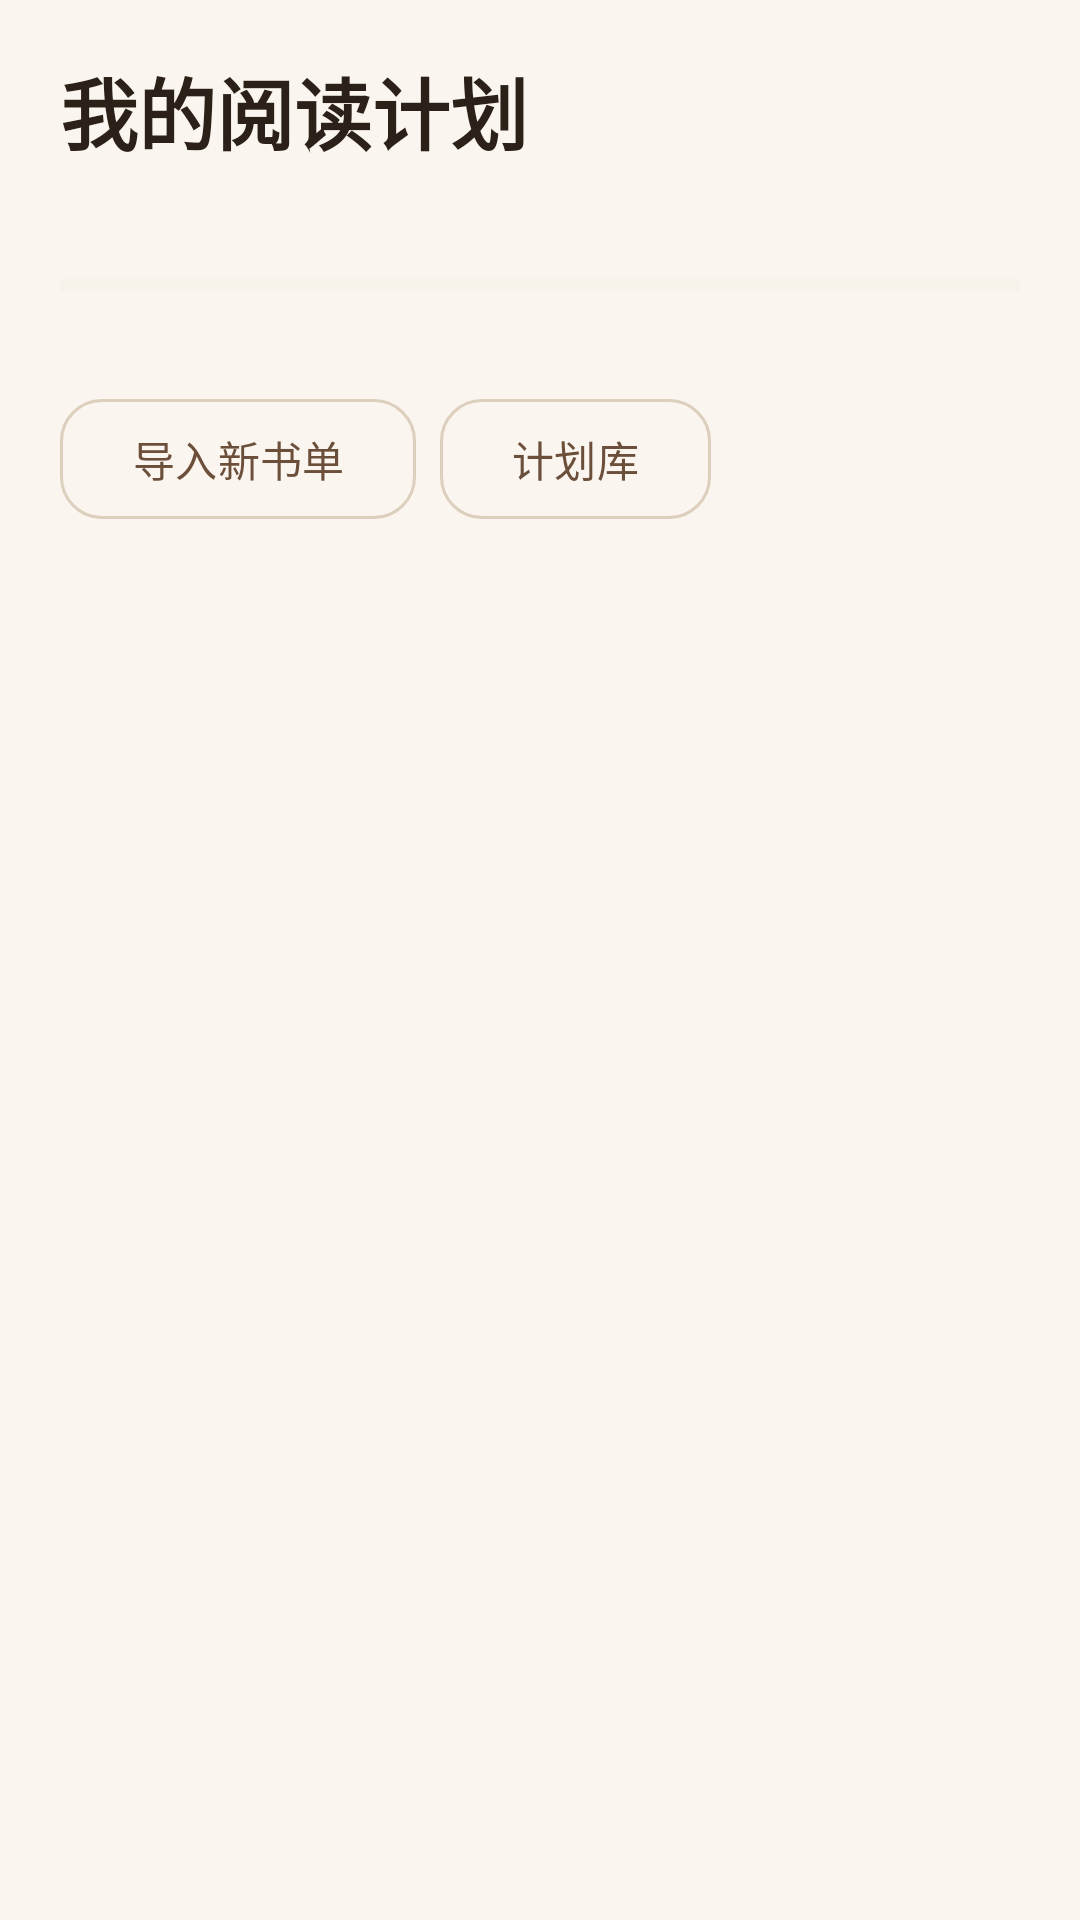

Produce the Android XML layout that renders to this screen, including the resource entries it uses.
<!-- AndroidManifest.xml: application theme Theme.Ridu -->
<!-- res/layout/fragment_plan.xml -->
<?xml version="1.0" encoding="utf-8"?>
<LinearLayout xmlns:android="http://schemas.android.com/apk/res/android"
    xmlns:app="http://schemas.android.com/apk/res-auto"
    android:layout_width="match_parent"
    android:layout_height="match_parent"
    android:background="@color/paper"
    android:orientation="vertical">

    <LinearLayout
        android:layout_width="match_parent"
        android:layout_height="wrap_content"
        android:orientation="vertical"
        android:paddingStart="20dp"
        android:paddingTop="18dp"
        android:paddingEnd="20dp"
        android:paddingBottom="10dp">

        <TextView
            android:layout_width="wrap_content"
            android:layout_height="wrap_content"
            android:text="我的阅读计划"
            android:textAppearance="@style/TextAppearance.Ridu.Title"
            android:textSize="26sp" />

        <TextView
            android:id="@+id/tv_plan_name"
            android:layout_width="match_parent"
            android:layout_height="wrap_content"
            android:layout_marginTop="4dp"
            android:textColor="@color/text_secondary"
            android:textSize="13sp" />

        <ProgressBar
            android:id="@+id/pb_overall"
            style="?android:attr/progressBarStyleHorizontal"
            android:layout_width="match_parent"
            android:layout_height="7dp"
            android:layout_marginTop="14dp"
            android:max="100"
            android:progress="0"
            android:progressBackgroundTint="@color/surface_variant"
            android:progressTint="@color/primary" />

        <TextView
            android:id="@+id/tv_plan_progress"
            android:layout_width="match_parent"
            android:layout_height="wrap_content"
            android:layout_marginTop="8dp"
            android:textColor="@color/text_secondary"
            android:textSize="12sp" />

        <LinearLayout
            android:layout_width="match_parent"
            android:layout_height="wrap_content"
            android:layout_marginTop="6dp"
            android:orientation="horizontal">

            <com.google.android.material.button.MaterialButton
                android:id="@+id/btn_import"
                style="@style/Widget.Material3.Button.OutlinedButton"
                android:layout_width="wrap_content"
                android:layout_height="wrap_content"
                android:text="导入新书单"
                app:cornerRadius="14dp" />

            <com.google.android.material.button.MaterialButton
                android:id="@+id/btn_plans"
                style="@style/Widget.Material3.Button.OutlinedButton"
                android:layout_width="wrap_content"
                android:layout_height="wrap_content"
                android:layout_marginStart="8dp"
                android:text="计划库"
                app:cornerRadius="14dp" />
        </LinearLayout>
    </LinearLayout>

    <androidx.recyclerview.widget.RecyclerView
        android:id="@+id/rv_plan"
        android:layout_width="match_parent"
        android:layout_height="0dp"
        android:layout_weight="1"
        android:clipToPadding="false"
        android:paddingStart="16dp"
        android:paddingEnd="16dp"
        android:paddingBottom="20dp" />
</LinearLayout>
<!-- resources referenced by this layout -->
<resources>
  <color name="paper">#FAF6EF</color>
  <color name="primary">#6B4F3B</color>
  <color name="surface_variant">#F0E8DC</color>
  <color name="text_secondary">#75685A</color>
  <style name="TextAppearance.Ridu.Title" parent="TextAppearance.Material3.HeadlineSmall">
          <item name="android:fontFamily">serif</item>
          <item name="android:textColor">@color/ink</item>
          <item name="android:textStyle">bold</item>
      </style>
  <style name="Theme.Ridu" parent="Theme.Material3.Light.NoActionBar">
          <item name="colorPrimary">@color/primary</item>
          <item name="colorOnPrimary">@color/text_on_primary</item>
          <item name="colorPrimaryContainer">@color/surface_variant</item>
          <item name="colorOnPrimaryContainer">@color/ink</item>
          <item name="colorSecondary">@color/secondary</item>
          <item name="colorOnSecondary">@color/text_on_primary</item>
          <item name="colorSurface">@color/surface</item>
          <item name="colorOnSurface">@color/ink</item>
          <item name="colorSurfaceVariant">@color/surface_variant</item>
          <item name="colorOnSurfaceVariant">@color/text_secondary</item>
          <item name="colorOutline">@color/outline</item>
          <item name="android:colorBackground">@color/paper</item>
          <item name="android:windowBackground">@color/paper</item>
          <item name="android:statusBarColor">@color/paper</item>
          <item name="android:navigationBarColor">@color/paper</item>
          <item name="android:windowLightStatusBar">true</item>
          <item name="android:windowLightNavigationBar">true</item>
          <item name="android:forceDarkAllowed">false</item>
          <item name="materialAlertDialogTheme">@style/ThemeOverlay.Ridu.Dialog</item>
      </style>
  <color name="ink">#2B2118</color>
  <color name="text_on_primary">#FFFFFF</color>
  <color name="secondary">#A67C52</color>
  <color name="surface">#FFFDF8</color>
  <color name="outline">#DCCFBD</color>
  <style name="ThemeOverlay.Ridu.Dialog" parent="ThemeOverlay.Material3.MaterialAlertDialog">
          <item name="colorPrimary">@color/primary</item>
          <item name="colorSurface">@color/surface</item>
      </style>
</resources>
